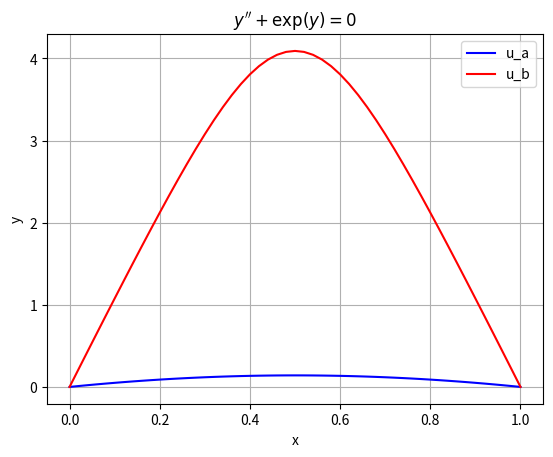

This chart was generated by the following Python code:
"""
solve the boundary value problem:
u1' = u2
u2' = -exp(u1)

u1(0) = 0, u1(1) = 0.
"""

import numpy as np

def fun(x, u):
    return [u[1], -np.exp(u[0])]

def bc(ua, ub):
    return [ua[0], ub[0]]

x = np.linspace(0, 1, 5)

u_a = np.zeros((2, x.size))
u_b = np.zeros((2, x.size))
u_b[0] = 3
#u_b[0] = 12*x*(1-x)

from scipy.integrate import solve_bvp
res_a = solve_bvp(fun, bc, x, u_a)
res_b = solve_bvp(fun, bc, x, u_b)

x_plot = np.linspace(0, 1, 51)
u_plot_a = res_a.sol(x_plot)[0]
u_plot_b = res_b.sol(x_plot)[0]

import matplotlib.pyplot as plt
plt.plot(x_plot, u_plot_a, 'b-', label='u_a')
plt.plot(x_plot, u_plot_b, 'r-', label='u_b')
plt.legend()
plt.xlabel("x")
plt.ylabel("y")
plt.title("$y^{\prime\prime} + \exp(y) = 0$")
plt.grid()
plt.savefig('bratu.pdf')
plt.show()
